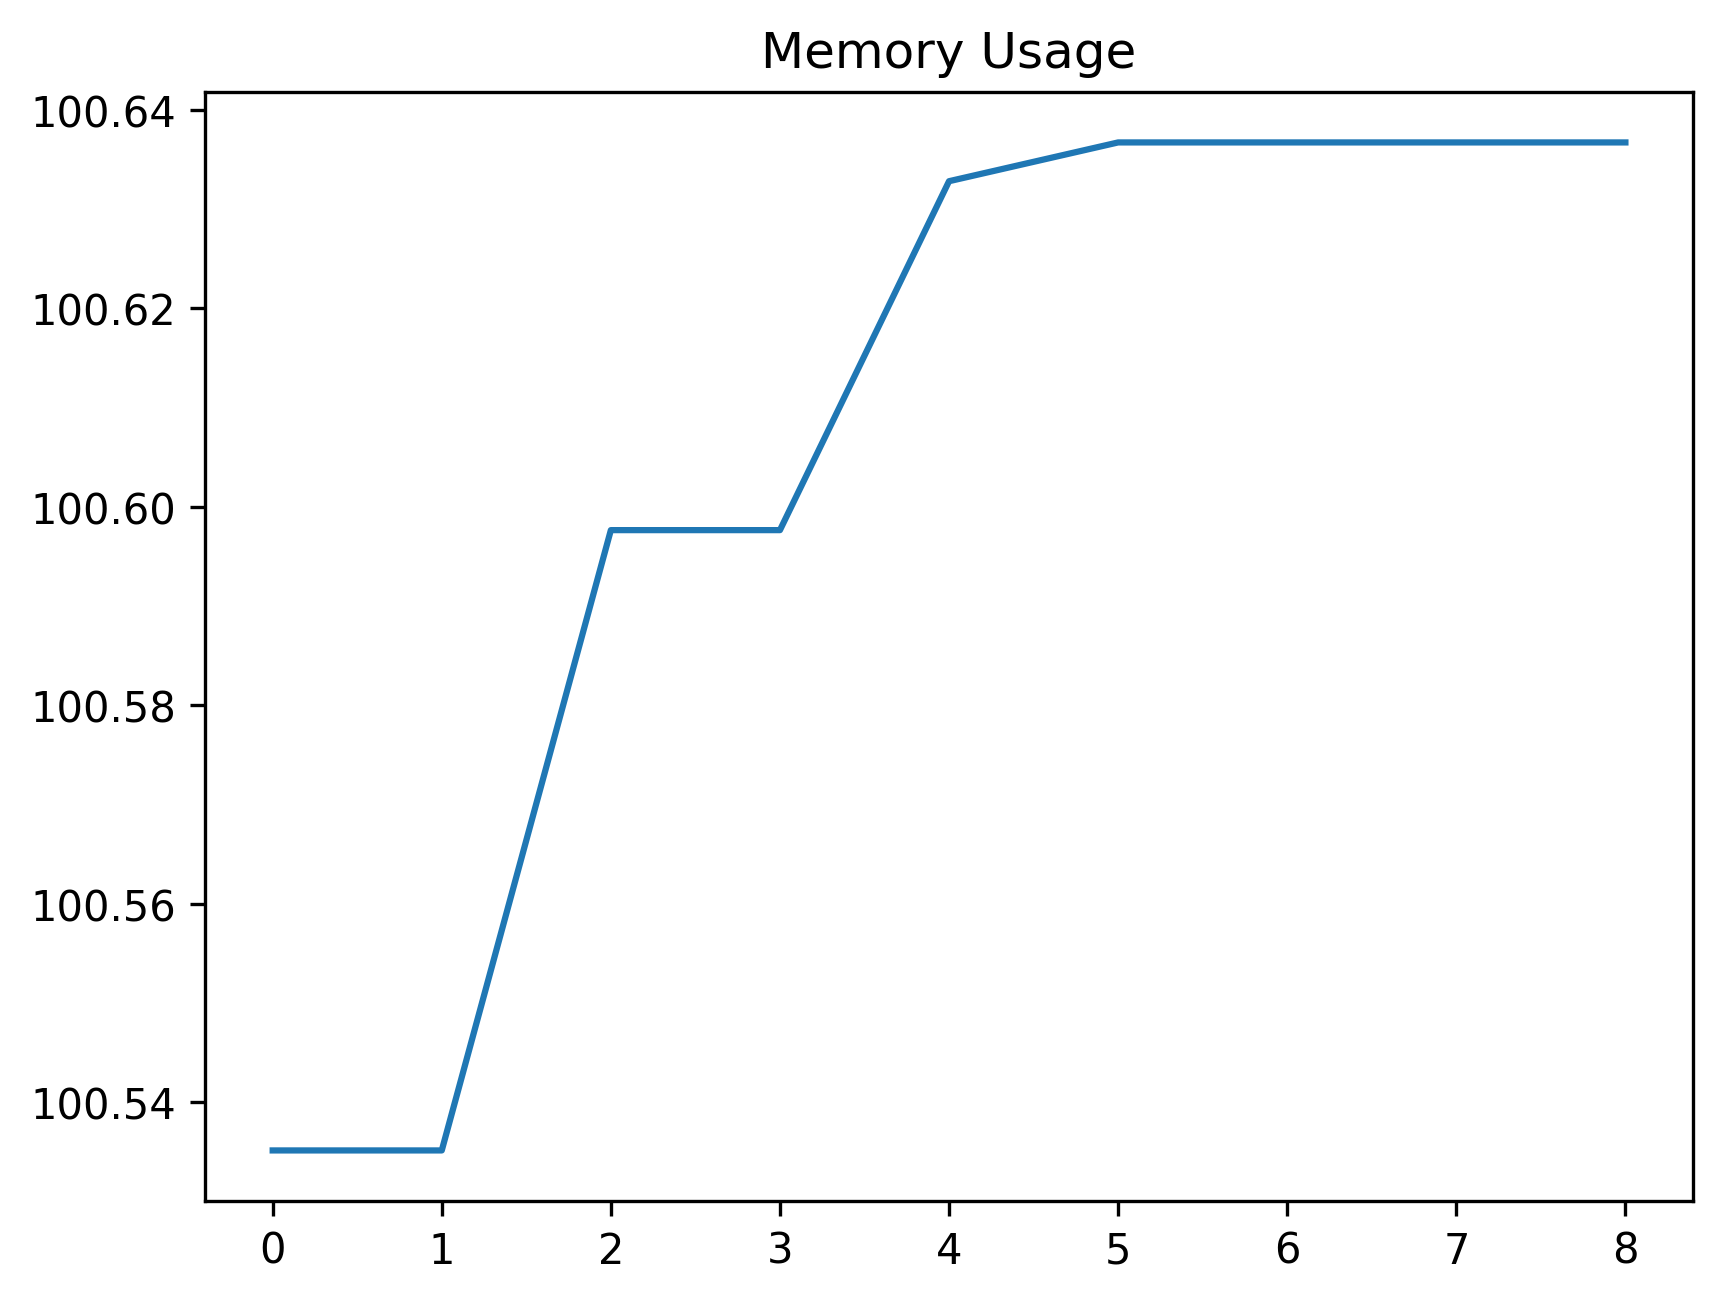

The file beside this chart, header and first rows:
date_time, name, memory
2024-01-29 13:38:08.447246, start, 100.5
2024-01-29 13:38:08.452281, set_uuid_variables, 100.5
2024-01-29 13:38:23.528791, create_work_order_process, 100.6
2024-01-29 13:38:24.536056, wait_for_work_order_to_be_created, 100.6
2024-01-29 13:38:29.479728, filter_work_order_record, 100.6
2024-01-29 13:38:29.817987, select_first_wo_record, 100.6
2024-01-29 13:38:31.839743, wait_for_lookup_button, 100.6
2024-01-29 13:38:31.900898, save_asset_description_to_variable, 100.6
2024-01-29 13:38:31.992335, click_lookup_button, 100.6
